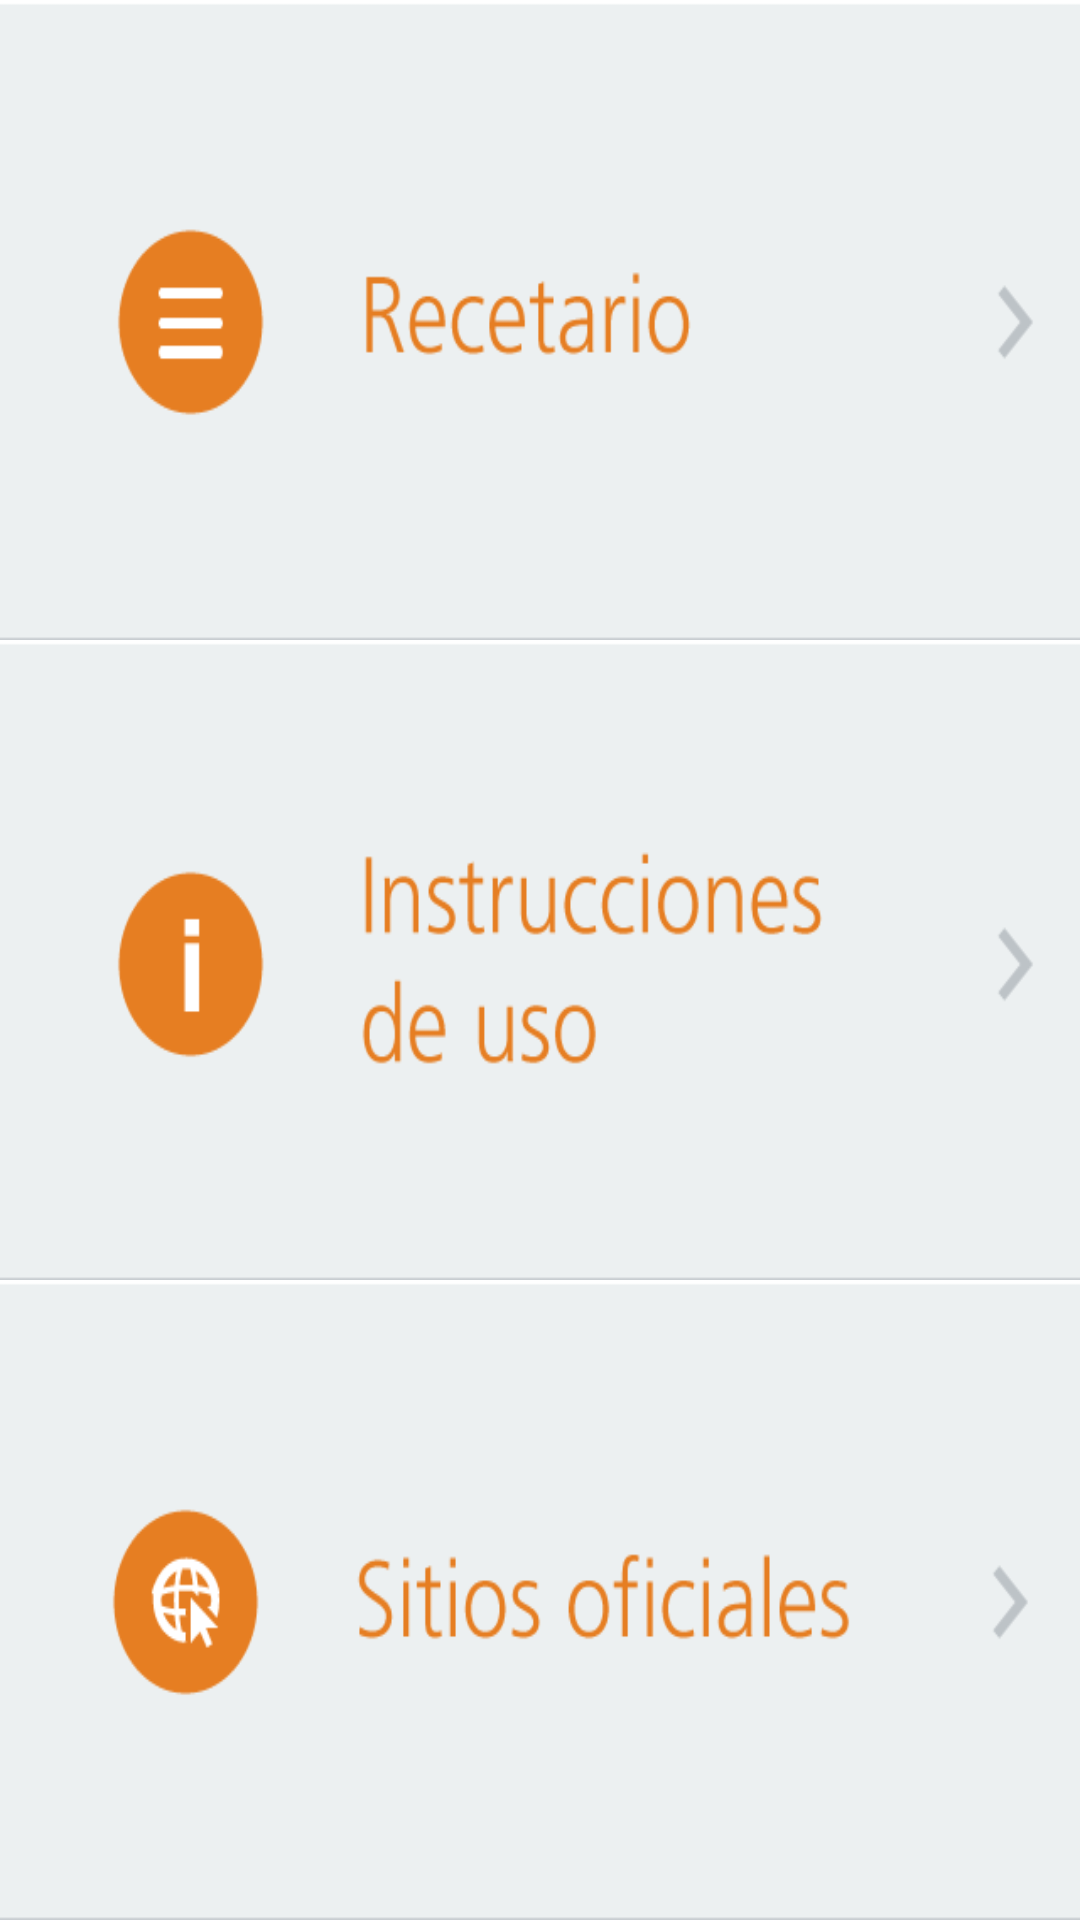

This screen was rendered from an Android layout file. Write that file and the resources it references.
<!-- AndroidManifest.xml: application theme android:Theme.Black.NoTitleBar -->
<!-- res/layout/activity_main.xml -->
<?xml version="1.0" encoding="utf-8"?>
<LinearLayout xmlns:android="http://schemas.android.com/apk/res/android"
    android:layout_width="match_parent"
    android:layout_height="match_parent"
    android:orientation="vertical" >

    <Button
        android:id="@+id/recetas"
        android:layout_width="match_parent"
        android:layout_height="wrap_content"
        android:layout_weight="0.09"
        android:layout_marginBottom="0dip"
        android:background="@drawable/recetario1" />

    <Button
        android:id="@+id/instrucciones"
        android:layout_width="match_parent"
        android:layout_height="wrap_content"
        android:layout_weight="0.09"
        android:padding="0dip"
        android:layout_marginBottom="0dip"
        android:background="@drawable/instrucciones1"/>

    <Button
        android:id="@+id/sitios"
        android:layout_width="match_parent"
        android:layout_height="wrap_content"
        android:layout_margin="0dip"
        android:layout_weight="0.09"
        android:padding="0dip"
        android:layout_marginBottom="0dip"
        android:background="@drawable/sitios_oficiales1" />

</LinearLayout>
<!-- resources referenced by this layout -->
<resources>
  <!-- drawable instrucciones1: png bitmap (drawable-hdpi, 8009 bytes) -->
  <!-- drawable recetario1: png bitmap (drawable-hdpi, 5976 bytes) -->
  <!-- drawable sitios_oficiales1: png bitmap (drawable-hdpi, 8416 bytes) -->
</resources>
